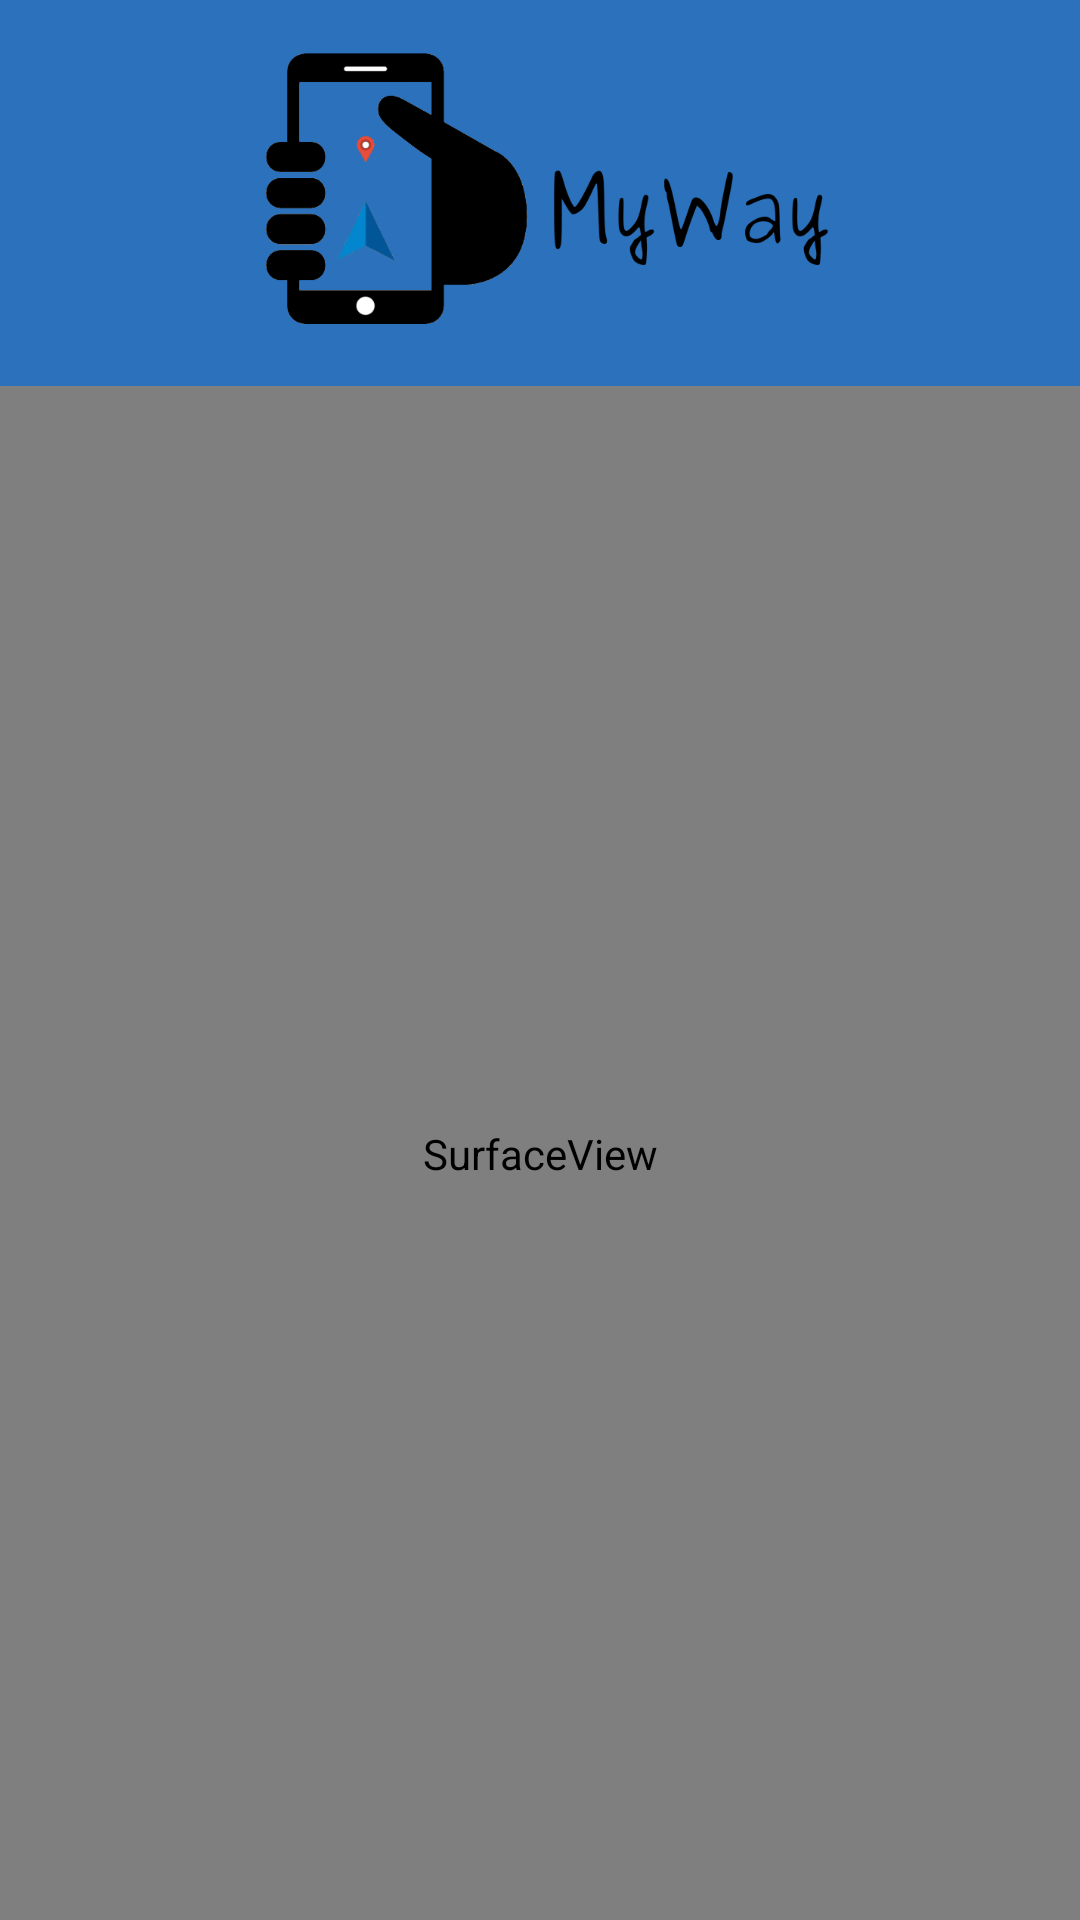

Produce the Android XML layout that renders to this screen, including the resource entries it uses.
<!-- AndroidManifest.xml: application theme android:Theme.NoTitleBar -->
<!-- res/layout/activity_scanner.xml -->
<?xml version="1.0" encoding="utf-8"?>
<LinearLayout xmlns:android="http://schemas.android.com/apk/res/android"
    xmlns:app="http://schemas.android.com/apk/res-auto"
    xmlns:tools="http://schemas.android.com/tools"
    android:layout_width="match_parent"
    android:layout_height="match_parent"
    tools:context=".ScannerActivity"
    android:orientation="vertical"
    android:background="#2B71BC"
    android:gravity="center">

    <ImageView
        android:layout_width="227dp"
        android:layout_height="129dp"
        android:src="@drawable/mainmenulogo" />

    <SurfaceView
        android:id="@+id/camerareaderview"
        android:layout_width="match_parent"
        android:layout_height="512dp"/>
    <TextView
        android:id="@+id/pathscanned"
        android:layout_width="wrap_content"
        android:layout_height="wrap_content"
        android:text="Inquadra il QrCode del percorso scelto"
        android:gravity="center_horizontal"
        android:textSize="32sp"/>
</LinearLayout>
<!-- resources referenced by this layout -->
<resources>
  <!-- drawable mainmenulogo: png bitmap (drawable, 27447 bytes) -->
</resources>
